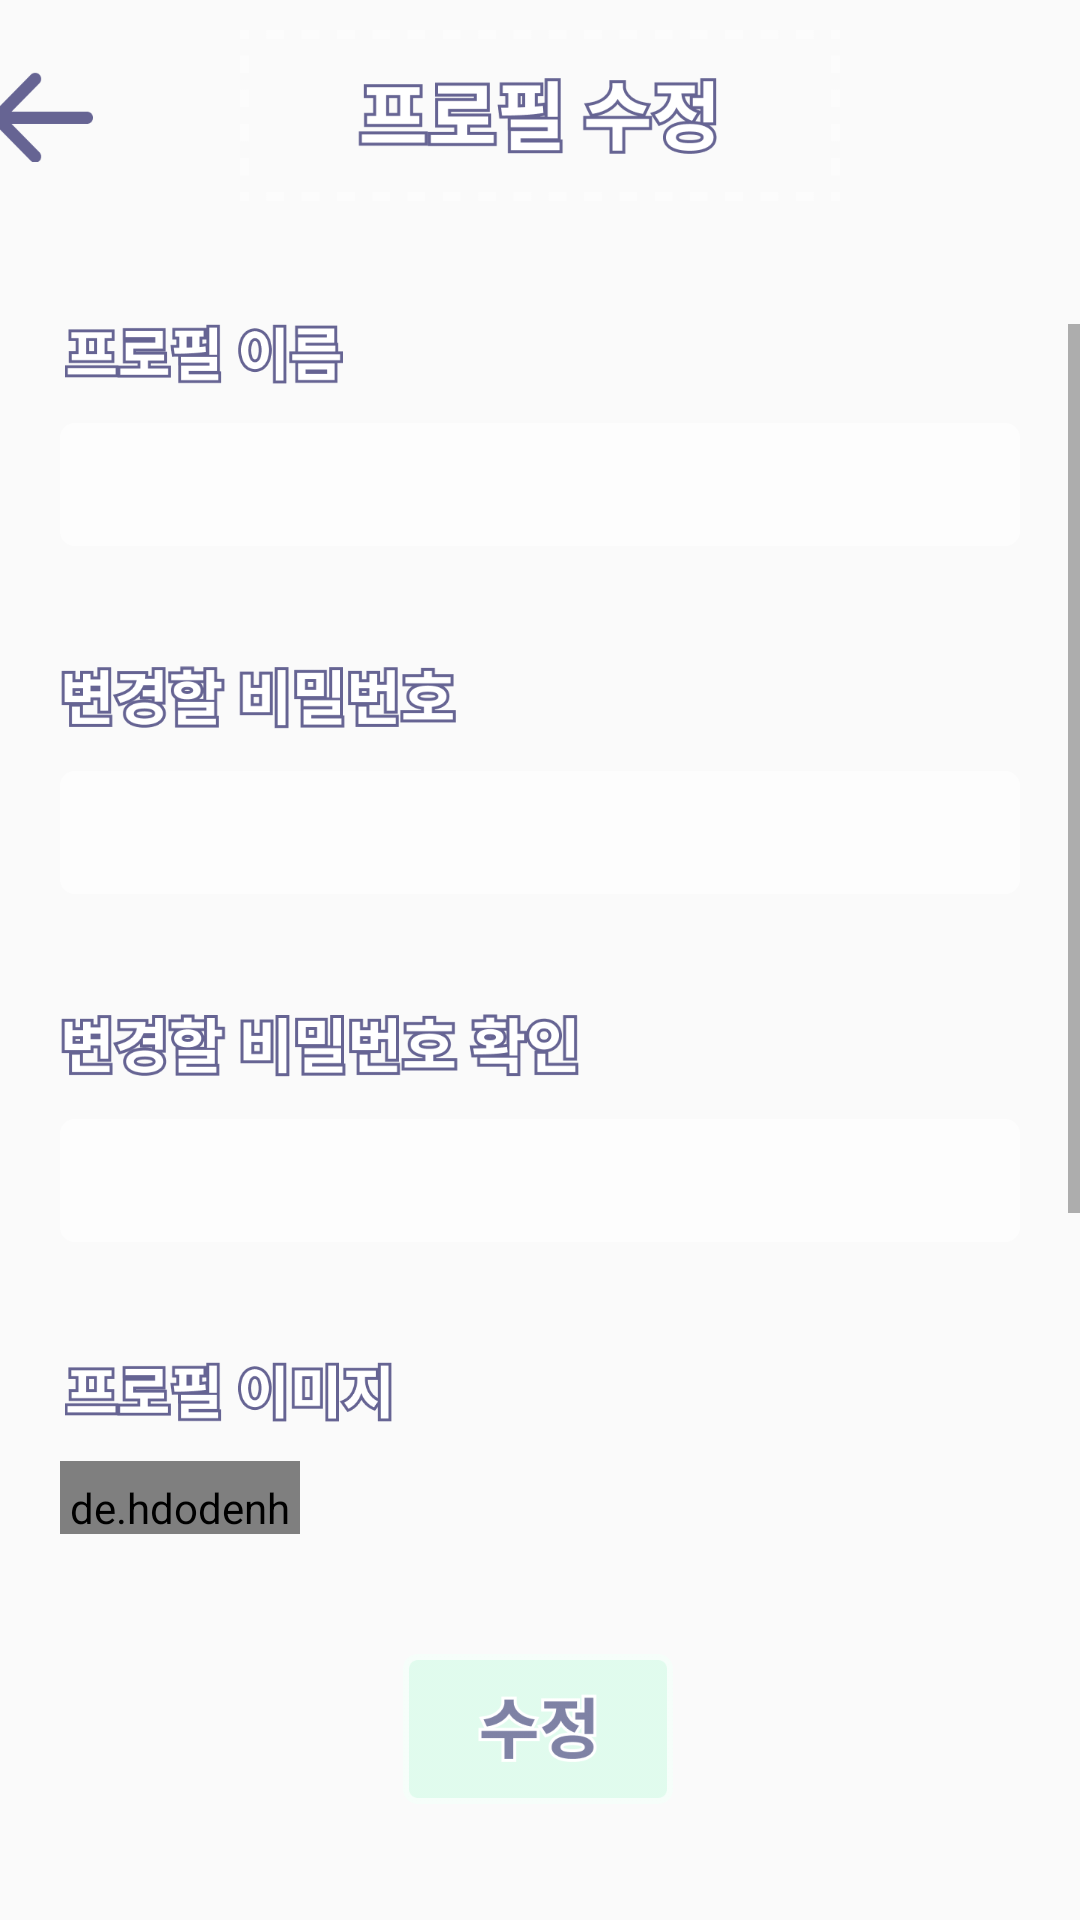

Layout XML and referenced resources for this Android screen:
<!-- AndroidManifest.xml: application theme Theme.GURU2_Book -->
<!-- res/layout/fragment_change_profile.xml -->
<?xml version="1.0" encoding="utf-8"?>
<FrameLayout xmlns:android="http://schemas.android.com/apk/res/android"
    xmlns:tools="http://schemas.android.com/tools"
    android:layout_width="match_parent"
    android:layout_height="match_parent"
    tools:context=".ChangeProfileFragment">

    <LinearLayout
        android:id="@+id/backgroundLayout"
        android:layout_width="match_parent"
        android:layout_height="match_parent"
        android:gravity="center_horizontal"
        android:orientation="vertical">
        <LinearLayout
            android:layout_width="match_parent"
            android:layout_height="58dp"
            android:orientation="horizontal"
            android:layout_marginTop="10dp"
            android:layout_marginBottom="40dp"
            android:gravity="center">
            <Button
                android:id="@+id/btnBack"
                android:layout_width="34dp"
                android:layout_height="30dp"
                android:background="@drawable/add_changeprofile_btnback"
                android:layout_marginRight="49dp"/>
            <ImageView
                android:id="@+id/imageView"
                android:layout_width="200dp"
                android:layout_height="58dp"
                android:layout_gravity="center_horizontal"
                android:src="@drawable/changeprofile_title"/>
            <LinearLayout
                android:layout_width="34dp"
                android:layout_height="30dp"
                android:layout_marginLeft="49dp"/>
        </LinearLayout>

        <LinearLayout
            android:layout_width="match_parent"
            android:layout_height="0dp"
            android:layout_weight="5"
            android:orientation="vertical">

            <ScrollView
                android:layout_width="match_parent"
                android:layout_height="match_parent"
                android:layout_marginBottom="40dp">

                <LinearLayout
                    android:layout_width="match_parent"
                    android:layout_height="wrap_content"
                    android:gravity="center_horizontal"
                    android:orientation="vertical">

                    <LinearLayout
                        android:id="@+id/linearName"
                        android:layout_width="wrap_content"
                        android:layout_height="wrap_content"
                        android:layout_marginBottom="40dp"
                        android:orientation="vertical">

                        <ImageView
                            android:id="@+id/imageView3"
                            android:layout_width="96dp"
                            android:layout_height="20dp"
                            android:layout_marginBottom="13dp"
                            android:src="@drawable/add_changeprofile_name" />

                        <EditText
                            android:id="@+id/edtName"
                            android:layout_width="320dp"
                            android:layout_height="41dp"
                            android:layout_gravity="center_horizontal"
                            android:background="@drawable/add_changeprofile_edittext"
                            android:ems="10"
                            android:inputType="text"
                            android:maxLength="6"
                            android:paddingHorizontal="10dp"/>
                    </LinearLayout>

                    <LinearLayout
                        android:id="@+id/linearPassword"
                        android:layout_width="wrap_content"
                        android:layout_height="wrap_content"
                        android:layout_marginBottom="40dp"
                        android:orientation="vertical"
                        android:visibility="visible">

                        <ImageView
                            android:id="@+id/imageView5"
                            android:layout_width="132dp"
                            android:layout_height="22dp"
                            android:layout_marginBottom="13dp"
                            android:src="@drawable/changeprofile_password" />

                        <EditText
                            android:id="@+id/edtPassword"
                            android:layout_width="320dp"
                            android:layout_height="41dp"
                            android:layout_gravity="center_horizontal"
                            android:background="@drawable/add_changeprofile_edittext"
                            android:ems="10"
                            android:inputType="textPassword"
                            android:paddingHorizontal="10dp"/>
                    </LinearLayout>

                    <LinearLayout
                        android:id="@+id/linearPasswordCheck"
                        android:layout_width="wrap_content"
                        android:layout_height="wrap_content"
                        android:layout_marginBottom="40dp"
                        android:orientation="vertical"
                        android:visibility="visible">

                        <ImageView
                            android:id="@+id/imageView6"
                            android:layout_width="174dp"
                            android:layout_height="22dp"
                            android:layout_marginBottom="13dp"
                            android:src="@drawable/changeprofile_passwordcheck" />

                        <EditText
                            android:id="@+id/edtPasswordCheck"
                            android:layout_width="320dp"
                            android:layout_height="41dp"
                            android:layout_gravity="center_horizontal"
                            android:background="@drawable/add_changeprofile_edittext"
                            android:ems="10"
                            android:inputType="textPassword"
                            android:paddingHorizontal="10dp"/>
                    </LinearLayout>

                    <LinearLayout
                        android:id="@+id/linearImage"
                        android:layout_width="320dp"
                        android:layout_height="wrap_content"
                        android:layout_marginBottom="40dp"
                        android:orientation="vertical">

                        <ImageView
                            android:id="@+id/imageView7"
                            android:layout_width="114dp"
                            android:layout_height="20dp"
                            android:layout_marginBottom="13dp"
                            android:src="@drawable/add_changeprofile_image" />

                        <de.hdodenhof.circleimageview.CircleImageView
                            android:id="@+id/profileImage"
                            android:layout_width="80dp"
                            android:layout_height="80dp"
                            android:src="@drawable/mypage_circle" />

                    </LinearLayout>

                    <Button
                        android:id="@+id/btnDel"
                        android:layout_width="318dp"
                        android:layout_height="50dp"
                        android:background="@drawable/changeprofile_btndel"
                        android:text="."
                        android:textColor="#00FFFFFF" />

                </LinearLayout>
            </ScrollView>
        </LinearLayout>

        <LinearLayout
            android:layout_width="match_parent"
            android:layout_height="0dp"
            android:layout_weight="1"
            android:gravity="center_horizontal"
            android:orientation="vertical">

            <Button
                android:id="@+id/btnOkay"
                android:layout_width="91dp"
                android:layout_height="50dp"
                android:background="@drawable/changeprofile_btnchange"
                android:text="."
                android:textColor="#00FFFFFF" />
        </LinearLayout>


    </LinearLayout>

</FrameLayout>
<!-- resources referenced by this layout -->
<resources>
  <!-- drawable add_changeprofile_btnback: png bitmap (drawable, 1227 bytes) -->
  <!-- drawable add_changeprofile_edittext: png bitmap (drawable, 1820 bytes) -->
  <!-- drawable add_changeprofile_image: png bitmap (drawable, 6434 bytes) -->
  <!-- drawable add_changeprofile_name: png bitmap (drawable, 4922 bytes) -->
  <!-- drawable changeprofile_btnchange: png bitmap (drawable, 8052 bytes) -->
  <!-- drawable changeprofile_btndel: png bitmap (drawable, 8790 bytes) -->
  <!-- drawable changeprofile_password: png bitmap (drawable, 8207 bytes) -->
  <!-- drawable changeprofile_passwordcheck: png bitmap (drawable, 11240 bytes) -->
  <!-- drawable changeprofile_title: png bitmap (drawable, 10216 bytes) -->
  <!-- drawable mypage_circle: png bitmap (drawable, 4284 bytes) -->
  <style name="Theme.GURU2_Book" parent="Base.Theme.GURU2_Book" />
  <style name="Base.Theme.GURU2_Book" parent="Theme.AppCompat.Light.NoActionBar">
          
          
      </style>
</resources>
